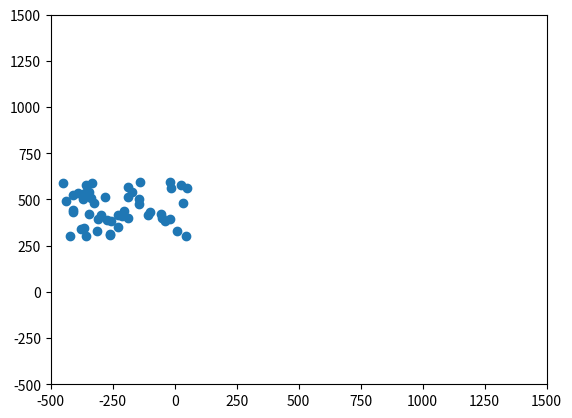

Recreate this plot in Python.
"""
A deliberately bad implementation of [Boids](http://dl.acm.org/citation.cfm?doid=37401.37406)
for use as an exercise on refactoring.
"""

from matplotlib import pyplot as plt
from matplotlib import animation
import random
import numpy as np


class Boids:

    def __init__(self, x_positions, y_positions, x_velocities, y_velocities):
        self.x_positions = x_positions
        self.y_positions = y_positions
        self.x_velocities = x_velocities
        self.y_velocities = y_velocities
        self.num_boids = self.get_number_of_boids()

    def get_number_of_boids(self):
        num_x_pos = len(self.x_positions)
        num_y_pos = len(self.y_positions)
        num_x_vel = len(self.x_velocities)
        num_y_vel = len(self.y_velocities)

        numbers = [num_x_pos, num_y_pos, num_x_vel, num_y_vel]

        if any(num != num_x_pos for num in numbers):
            raise IndexError("length of arrays must match")

        return len(self.x_positions)


class BoidsBuilder:

    def __init__(self):

        self.num_boids = None
        self.x_limits = None
        self.y_limits = None
        self.x_velocity_limits = None
        self.y_velocity_limits = None

    def set_num_boids(self, num_boids):
        self.num_boids = num_boids

    def set_x_position_limits(self, x_limits):
        self.x_limits = x_limits

    def set_y_position_limits(self, y_limits):
        self.y_limits = y_limits

    def set_x_velocity_limits(self, x_velocity_limits):
        self.x_velocity_limits = x_velocity_limits

    def set_y_velocity_limits(self, y_velocity_limits):
        self.y_velocity_limits = y_velocity_limits

    def finish(self):
        self.validate()

        boids_x = np.array([random.uniform(*self.x_limits) for x in range(self.num_boids)])
        boids_y = np.array([random.uniform(*self.y_limits) for x in range(self.num_boids)])
        boid_x_velocities = np.array([random.uniform(*self.x_velocity_limits) for x in range(self.num_boids)])
        boid_y_velocities = np.array([random.uniform(*self.y_velocity_limits) for x in range(self.num_boids)])

        return Boids(boids_x, boids_y, boid_x_velocities, boid_y_velocities)

    def validate(self):
        pass


class Simulator:
    def __init__(self, boids):
        self.boids = boids
        self.scatter = None

    def update_boids(self):
        formation_flying_distance = 10000
        formation_flying_strength = 0.125
        alert_distance = 100
        move_to_middle_strength = 0.01
        delta_t = 1

        x_positions, y_positions, x_velocities, y_velocities = self.boids.x_positions, self.boids.y_positions, self.boids.x_velocities, self.boids.y_velocities
        num_boids = self.boids.num_boids

        for i in range(num_boids):
            for j in range(num_boids):
                # Fly towards the middle
                x_position_difference = x_positions[j] - x_positions[i]
                y_position_difference = y_positions[j] - y_positions[i]

                x_velocities[i] += x_position_difference * move_to_middle_strength / num_boids
                y_velocities[i] += y_position_difference * move_to_middle_strength / num_boids

                # Fly away from nearby boids
                if x_position_difference ** 2 + y_position_difference ** 2 < alert_distance:
                    x_velocities[i] -= x_position_difference
                    y_velocities[i] -= y_position_difference

        for i in range(num_boids):
            for j in range(num_boids):
                # Try to match speed with nearby boids
                x_position_difference = x_positions[j] - x_positions[i]
                y_position_difference = y_positions[j] - y_positions[i]
                x_velocity_difference = x_velocities[j] - x_velocities[i]
                y_velocity_difference = y_velocities[j] - y_velocities[i]

                if x_position_difference ** 2 + y_position_difference ** 2 < formation_flying_distance:
                    x_velocities[i] += x_velocity_difference * formation_flying_strength / num_boids
                    y_velocities[i] += y_velocity_difference * formation_flying_strength / num_boids

        # Move according to velocities
        x_positions += x_velocities * delta_t
        y_positions += y_velocities * delta_t

    def __animate(self, frame):
        self.update_boids()
        self.scatter.set_offsets(list(zip(boids.x_positions, boids.y_positions)))

    def run_simulation(self):

        axis_limits = -500, 1500
        figure = plt.figure()
        axes = plt.axes(xlim=axis_limits, ylim=axis_limits)
        self.scatter = axes.scatter(boids.x_positions, boids.y_positions)

        anim = animation.FuncAnimation(figure, self.__animate, frames=50, interval=50)
        plt.show()


if __name__ == "__main__":
    num_boids = 50
    x_limits = -450, 50
    y_limits = 300, 600
    x_velocity_limits = 0, 10
    y_velocity_limits = -20, 20

    builder = BoidsBuilder()
    builder.set_num_boids(num_boids)
    builder.set_x_position_limits(x_limits)
    builder.set_y_position_limits(y_limits)
    builder.set_x_velocity_limits(x_velocity_limits)
    builder.set_y_velocity_limits(y_velocity_limits)
    boids = builder.finish()

    simulator = Simulator(boids)  # todo add simulation_parameters
    simulator.run_simulation()
